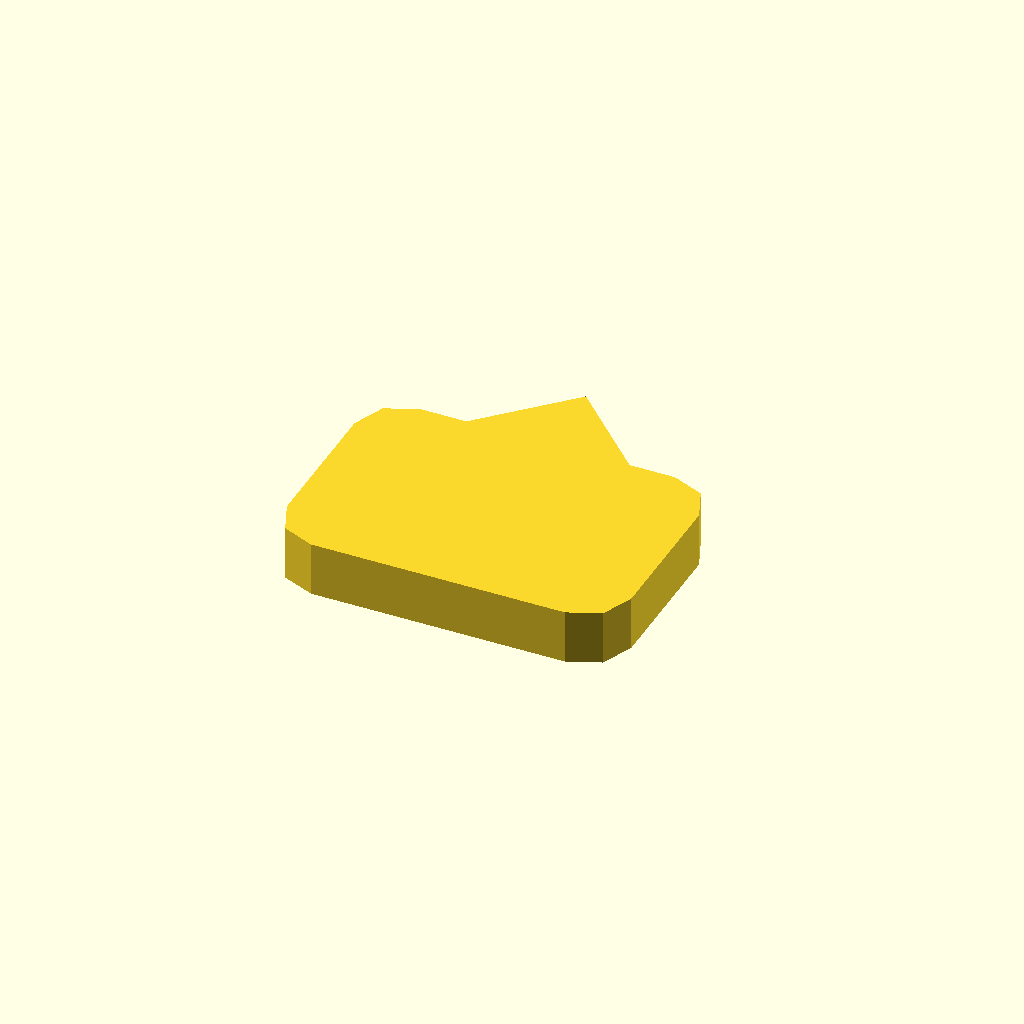
Cell 1 — every parameter at its default value.
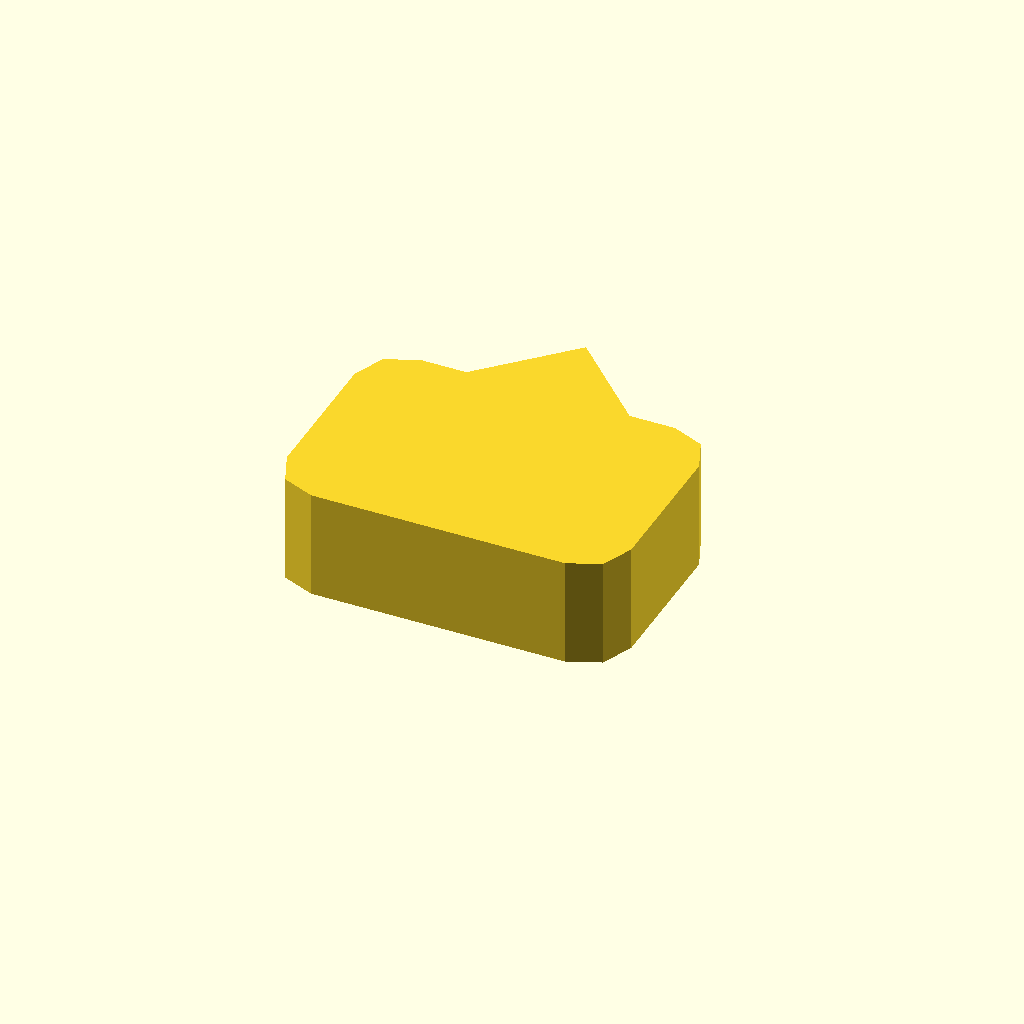
Cell 2: profile_height = 12 (everything else at default).
One fixed orthographic camera (rotation 55°, 0°, 25°; colour scheme Cornfield) for every cell.
OpenSCAD source file optional_data/data/sketch1/pawls/part_0059.scad:
$fn = 32;

// ----------------------------------------------------------------------
// Ratchet pawl: 38 x 26 mm body, beak 9 mm сверху
// ----------------------------------------------------------------------

// --- parameters (mm) ---
profile_height = 6;       // extrusion height
profile_points = 15;      // points of the closed outline

profile = [[0, 5], [1.464, 1.464], [5, 0], [33, 0], [36.536, 1.464], [38, 5], [38, 21], [36.536, 24.536], [33, 26], [28, 26], [19, 35], [10, 26], [5, 26], [1.464, 24.536], [0, 21]];  // single closed polygon, 15 points, counter clockwise

// --- the one profile operation ---
linear_extrude(height = profile_height) polygon(points = profile);
Customizer parameters (derived from the source; name, type, default, range or options):
profile_height: number, default 6
profile_points: number, default 15
